Image classification data set "dataset" (pranavi-13/journal on GitHub). Class labels (3): blast disease, healthy, smut disease.

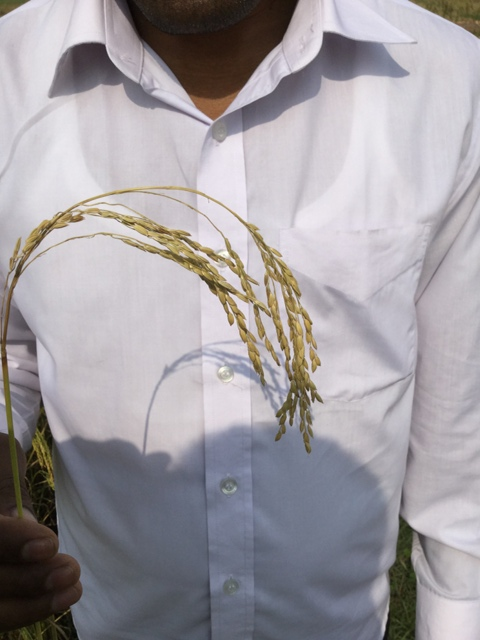
Label: blast disease

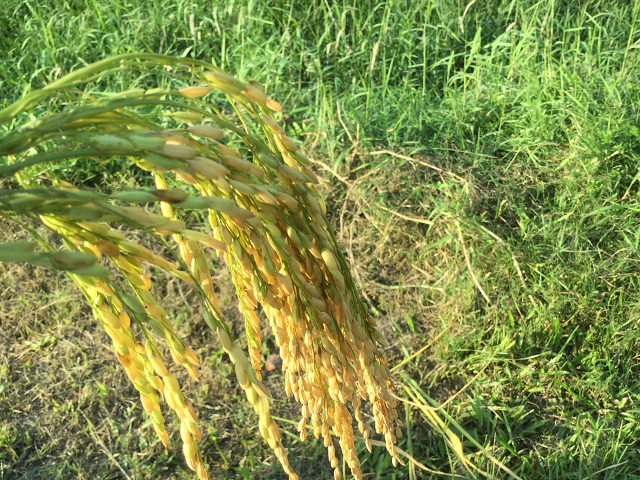
Label: healthy

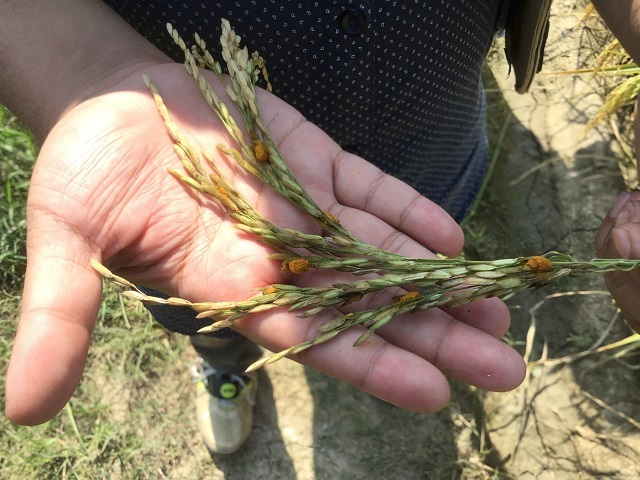
Label: smut disease

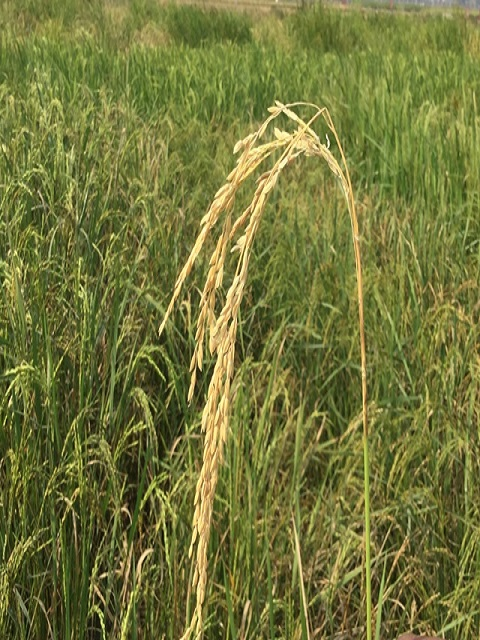
Label: blast disease

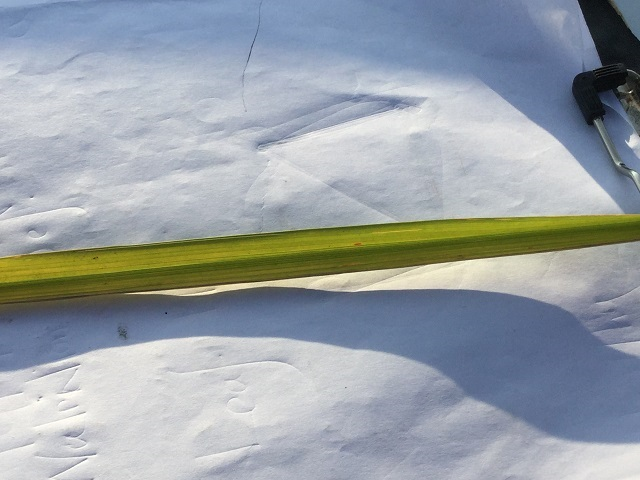
Label: healthy

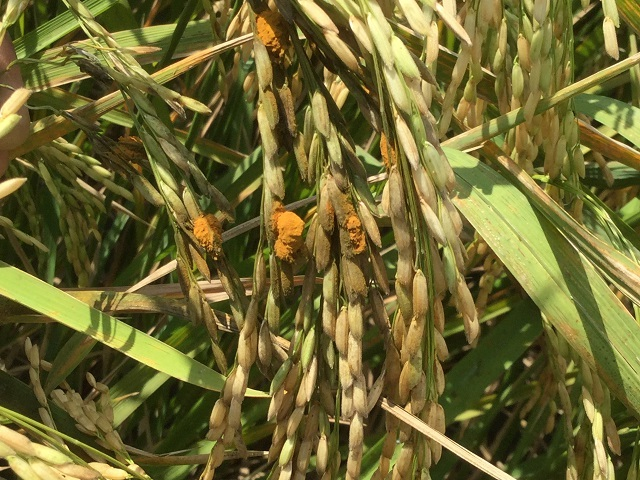
Label: smut disease
